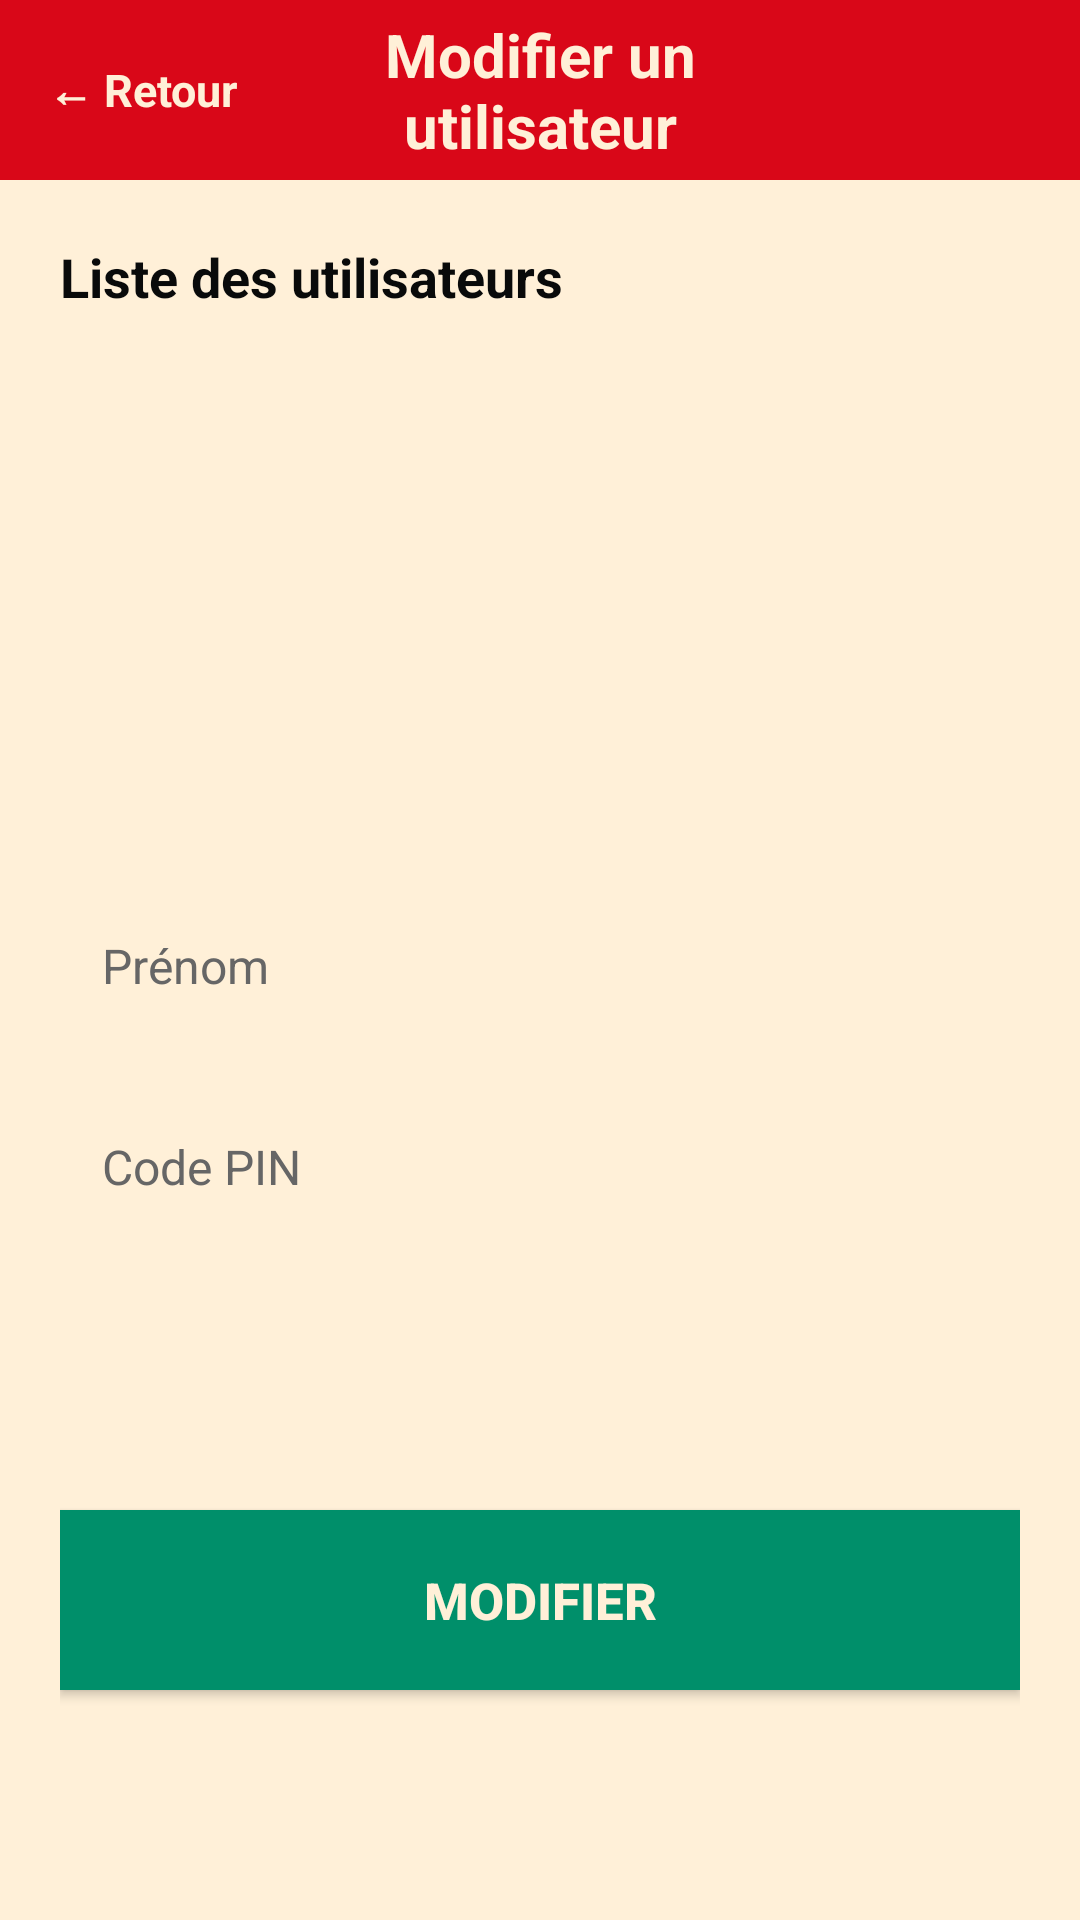

Reconstruct the res/layout file that produces this screen, plus the resources it refers to.
<!-- AndroidManifest.xml: application theme Theme.HACCP -->
<!-- res/layout/activity_modifier_utilisateur.xml -->
<?xml version="1.0" encoding="utf-8"?>
<LinearLayout xmlns:android="http://schemas.android.com/apk/res/android"
    android:id="@+id/layoutModifierUtilisateur"
    android:layout_width="match_parent"
    android:layout_height="match_parent"
    android:orientation="vertical"
    android:background="#FFF0D8">

    
    <LinearLayout
        android:layout_width="match_parent"
        android:layout_height="60dp"
        android:orientation="horizontal"
        android:gravity="center_vertical"
        android:background="#D90718"
        android:paddingStart="16dp"
        android:paddingEnd="16dp">

        <TextView
            android:id="@+id/textRetour"
            android:layout_width="0dp"
            android:layout_height="wrap_content"
            android:layout_weight="1"
            android:text="← Retour"
            android:textColor="#FFF0D8"
            android:textStyle="bold"
            android:textSize="15sp" />

        <TextView
            android:id="@+id/textTitre"
            android:layout_width="0dp"
            android:layout_height="wrap_content"
            android:layout_weight="2"
            android:gravity="center"
            android:text="Modifier un utilisateur"
            android:textColor="#FFF0D8"
            android:textStyle="bold"
            android:textSize="20sp" />

        <Space
            android:layout_width="0dp"
            android:layout_height="wrap_content"
            android:layout_weight="1" />

    </LinearLayout>

    
    <ScrollView
        android:layout_width="match_parent"
        android:layout_height="match_parent"
        android:fillViewport="true">

        <LinearLayout
            android:layout_width="match_parent"
            android:layout_height="wrap_content"
            android:orientation="vertical"
            android:padding="20dp">

            
            <TextView
                android:id="@+id/textListeUtilisateurs"
                android:layout_width="match_parent"
                android:layout_height="wrap_content"
                android:text="Liste des utilisateurs"
                android:textSize="18sp"
                android:textStyle="bold"
                android:textColor="#090A0A"
                android:layout_marginBottom="10dp" />

            
            <androidx.recyclerview.widget.RecyclerView
                android:id="@+id/recyclerUtilisateurs"
                android:layout_width="match_parent"
                android:layout_height="160dp"
                android:background="#FFF0D8"
                android:nestedScrollingEnabled="false"
                android:layout_marginBottom="20dp" />

            
            <EditText
                android:id="@+id/editPrenom"
                android:layout_width="match_parent"
                android:layout_height="55dp"
                android:hint="Prénom"
                android:textColor="#090A0A"
                android:textColorHint="#666666"
                android:background="#FFF0D8"
                android:padding="14dp"
                android:textSize="16sp"
                android:layout_marginBottom="12dp" />

            
            <EditText
                android:id="@+id/editPin"
                android:layout_width="match_parent"
                android:layout_height="55dp"
                android:hint="Code PIN"
                android:inputType="numberPassword"
                android:maxLength="6"
                android:textColor="#090A0A"
                android:textColorHint="#666666"
                android:background="#FFF0D8"
                android:padding="14dp"
                android:textSize="16sp"
                android:layout_marginBottom="12dp" />

            
            <Spinner
                android:id="@+id/spinnerRole"
                android:layout_width="match_parent"
                android:layout_height="55dp"
                android:background="#FFF0D8"
                android:padding="10dp"
                android:layout_marginBottom="20dp" />

            
            <Button
                android:id="@+id/buttonModifier"
                android:layout_width="match_parent"
                android:layout_height="60dp"
                android:text="Modifier"
                android:textSize="17sp"
                android:textStyle="bold"
                android:textColor="#FFF0D8"
                android:background="#008F6A" />

        </LinearLayout>

    </ScrollView>

</LinearLayout>
<!-- resources referenced by this layout -->
<resources>
  <style name="Theme.HACCP" parent="Base.Theme.HACCP" />
  <style name="Base.Theme.HACCP" parent="Theme.Material3.DayNight.NoActionBar">
          <item name="android:statusBarColor">#D90718</item>
          
          
      </style>
</resources>
